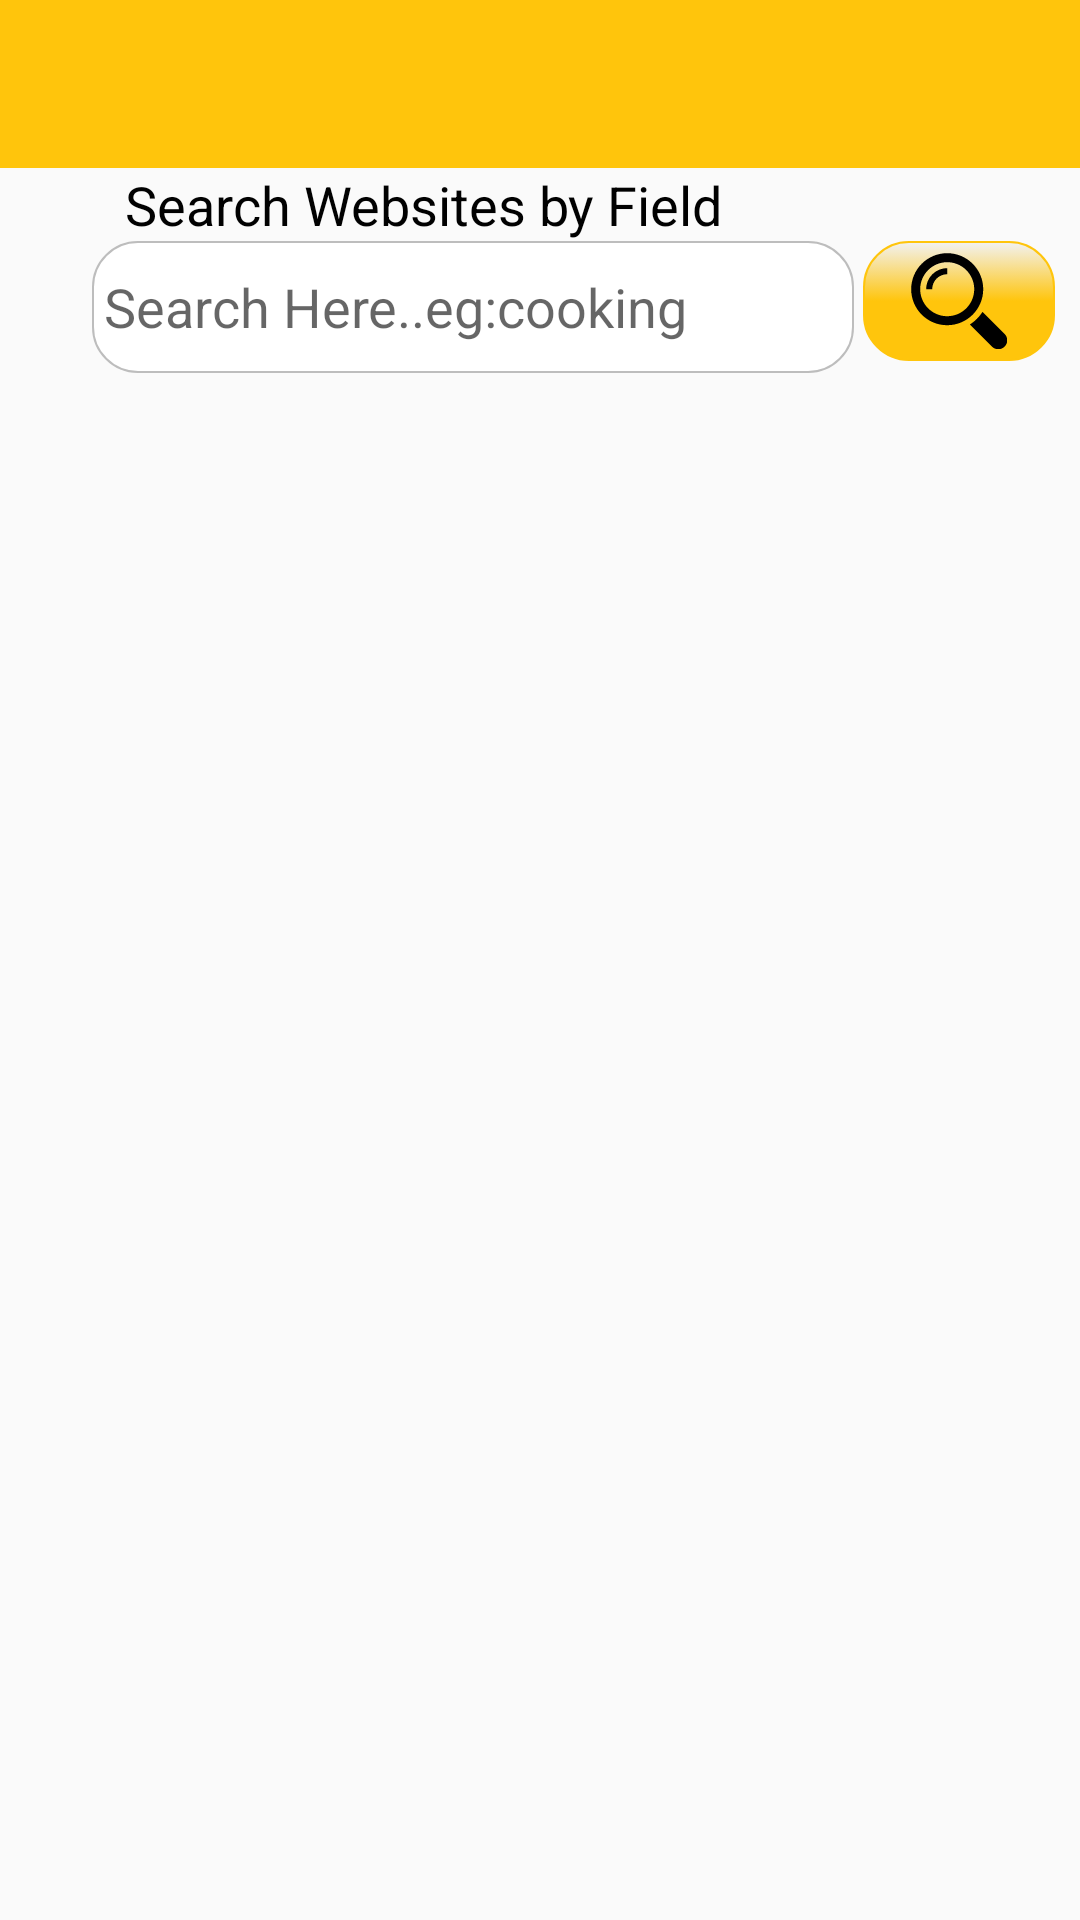

Here is an Android app screen rendered from its layout file. Give the layout XML and the strings, colors and styles it references.
<!-- AndroidManifest.xml: application theme AppTheme -->
<!-- res/layout/activity_news.xml -->
<?xml version="1.0" encoding="utf-8"?>
<RelativeLayout xmlns:android="http://schemas.android.com/apk/res/android"
    xmlns:app="http://schemas.android.com/apk/res-auto"
    xmlns:tools="http://schemas.android.com/tools"
    android:layout_width="match_parent"
    android:layout_height="match_parent"
    tools:context=".NewsActivity">


    <include

        layout="@layout/app_bar_layout"
        android:id="@+id/news_find_members_toolbar"

        >

    </include>



    <TextView
        android:id="@+id/news_textView_field"
        android:layout_width="wrap_content"
        android:layout_height="wrap_content"
        android:layout_below="@+id/news_find_members_toolbar"

        android:layout_centerHorizontal="true"

        android:text="Search Websites by Field                  "
        android:textColor="@color/black"
        android:textSize="18sp"
        android:textAlignment="center"
        />


    <EditText
        android:id="@+id/news_editText_field"
        android:layout_width="254dp"
        android:layout_height="44dp"
        android:layout_alignStart="@+id/news_textView_field"
        android:layout_below="@+id/news_textView_field"
        android:layout_marginStart="-11dp"
        android:background="@drawable/edittext"
        android:ems="10"
        android:inputType="textMultiLine"
        android:hint="Search Here..eg:cooking"/>

    <ImageButton
        android:id="@+id/news_search_field"
        android:layout_width="64dp"
        android:layout_height="wrap_content"
        android:layout_below="@+id/news_textView_field"
        android:layout_marginStart="3dp"
        android:layout_marginTop="0dp"
        android:layout_toEndOf="@+id/news_editText_field"
        android:background="@drawable/send_btn"
        app:srcCompat="@drawable/ic_magnifier" />

    <android.support.v7.widget.RecyclerView

        android:id="@+id/myRecycleView"
        android:layout_width="match_parent"
        android:layout_height="match_parent"
        android:layout_below="@+id/news_editText_field"
        android:layout_alignParentStart="true"
        android:layout_centerVertical="true"
        />
</RelativeLayout>
<!-- res/layout/app_bar_layout.xml (included above) -->
<?xml version="1.0" encoding="utf-8"?>
<android.support.v7.widget.Toolbar
    xmlns:android="http://schemas.android.com/apk/res/android"
    xmlns:app="http://schemas.android.com/apk/res-auto"
    android:id="@+id/main_app_bar"
    android:background="@color/colorPrimary"
    android:layout_width="match_parent"
    android:theme="@style/ThemeOverlay.AppCompat.Dark.ActionBar"
    android:layout_height="wrap_content">







</android.support.v7.widget.Toolbar>
<!-- resources referenced by this layout -->
<resources>
  <color name="black">#fe000000</color>
  <color name="colorPrimary">#ffc50c</color>
  <!-- drawable ic_magnifier (drawable) -->
  <vector android:autoMirrored="true" android:height="32dp"
      android:viewportHeight="512" android:viewportWidth="512"
      android:width="32dp" xmlns:android="http://schemas.android.com/apk/res/android">
      <path android:fillColor="#000" android:name="Forma 1" android:pathData="m193.1 81c-61.8 0 -112.1 50.3 -112.1 112.1h32c0 -44.1 35.9 -80 80 -80v-32zm0 -32c79.5 0 144.1 64.6 144.1 144.1c0 79.5 -64.6 144.1 -144.1 144.1c-79.5 0 -144.1 -64.6 -144.1 -144.1c0 -79.5 64.6 -144.1 144.1 -144.1zm0 -48c-106.1 0 -192.1 86 -192.1 192.1c0 106.1 86 192.1 192.1 192.1c106.1 0 192.1 -86 192.1 -192.1c0 -106.1 -86 -192.1 -192.1 -192.1zm188.6 312.8c-17.5 27.2 -40.7 50.4 -67.9 67.9l117.5 117.5c9.4 9.4 21.7 14.1 34 14.1c12.3 0 24.6 -4.7 33.9 -14.1c18.8 -18.7 18.8 -49.2 0 -67.9l-117.5 -117.5z"/>
  </vector>
  <!-- drawable send_btn (drawable) -->
  <?xml version="1.0" encoding="utf-8"?>
  <selector xmlns:android="http://schemas.android.com/apk/res/android">
  
      <item android:state_pressed="true" android:state_focused="true">
          <shape>
              <solid android:color="#FF8000"/>
              <stroke
                  android:width="2.3dp"
                  android:color="#FF8000" />
              <corners
                  android:radius="15dp" />
          </shape>
      </item>
  
      <item android:state_pressed="true" android:state_focused="false">
          <shape>
              <solid android:color="#FF8000"/>
              <stroke
                  android:width="2.3dp"
                  android:color="#FF8000" />
              <corners
                  android:radius="15dp" />
          </shape>
      </item>
  
      <item android:state_pressed="false" android:state_focused="true">
          <shape>
              <solid android:color="#FFC50C"/>
              <stroke
                  android:width="2.3dp"
                  android:color="#FF8000" />
              <corners
                  android:radius="15dp" />
          </shape>
      </item>
  
      <item android:state_pressed="false" android:state_focused="false">
          <shape>
              <gradient
                  android:startColor="#F2F2F2"
                  android:centerColor="#FFC50C"
                  android:endColor="#FFC50C"
                  android:angle="270"
                  />
              <stroke
                  android:width="0.7dp"
                  android:color="#FFC50C" />
              <corners
                  android:radius="15dp" />
          </shape>
      </item>
  
      <item android:state_enabled="true">
          <shape>
              <padding
                  android:left="4dp"
                  android:top="4dp"
                  android:right="4dp"
                  android:bottom="4dp"
                  />
          </shape>
      </item>
  
  </selector>
  <style name="AppTheme" parent="Theme.AppCompat.Light.NoActionBar">
          
          <item name="colorPrimary">@color/colorPrimary</item>
          <item name="colorPrimaryDark">@color/colorPrimaryDark</item>
          <item name="colorAccent">@color/colorAccent</item>
  
  
  
      </style>
  <color name="colorPrimaryDark">#e5b009</color>
  <color name="colorAccent">#E6E6E6</color>
</resources>
